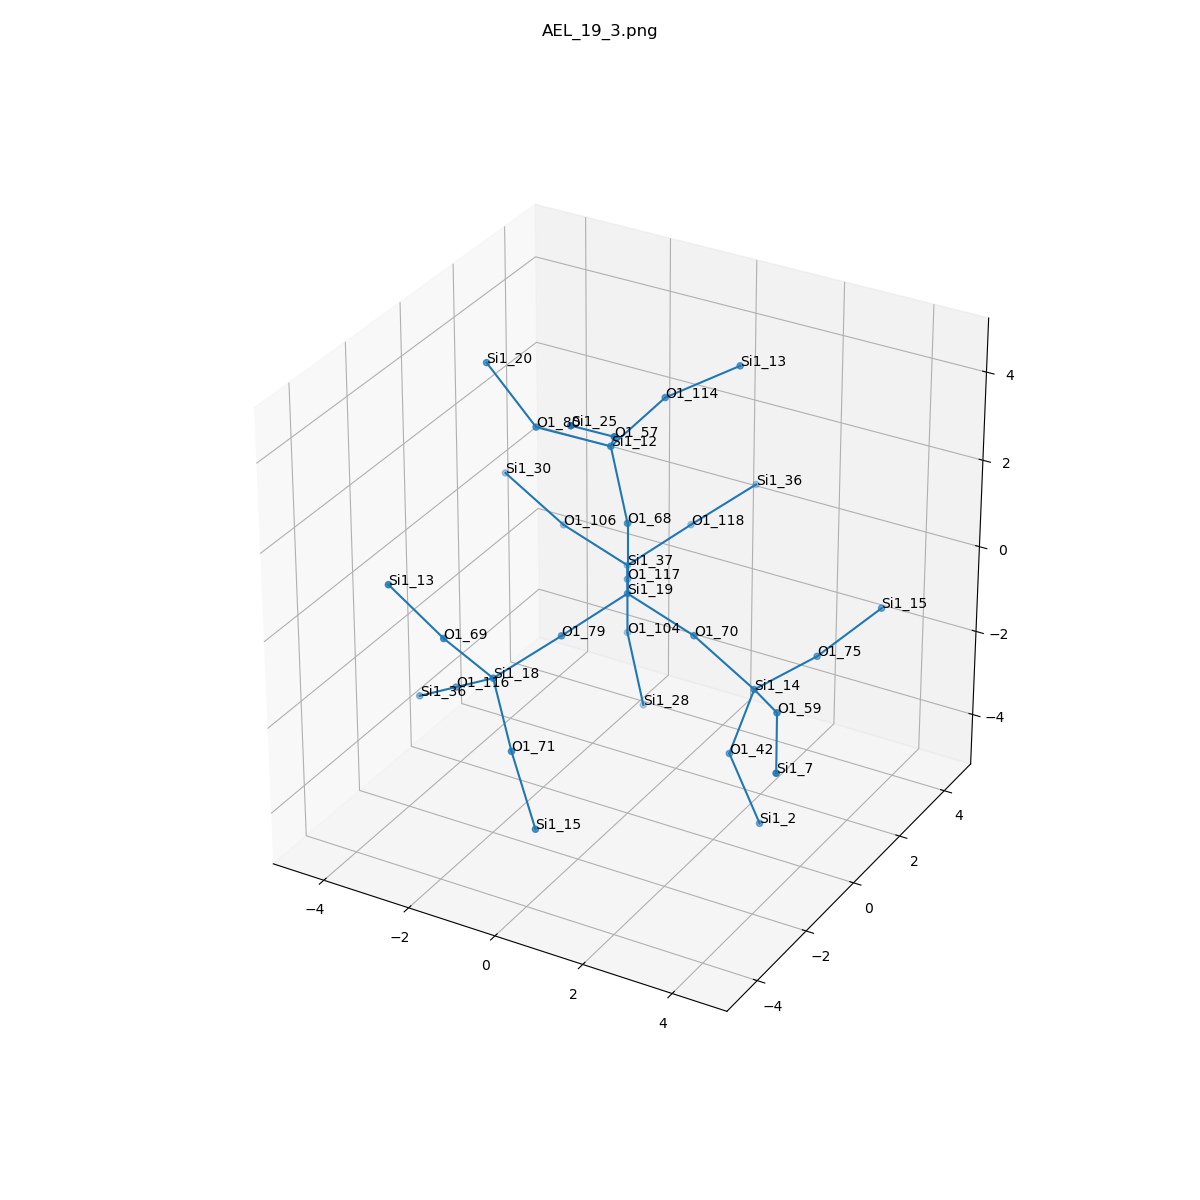

Source data for this figure (header and first rows):
, neighbor_num, isite, atom, x, y, z, front_index
0, 0, 19, Si1, 0.0, 0.0, 0.0, 
1, 1, 68, O1, 0.0, 4.622231866529366e-33, 1.61, 0.0
2, 1, 117, O1, -0.7583, 1.311, -0.5377, 0.0
3, 1, 70, O1, 1.519, -3.0814879110195774e-33, -0.5324, 0.0
4, 1, 79, O1, -0.7503, -1.319, -0.532, 0.0
5, 2, 12, Si1, -0.4815, 0.175, 3.135, 1.0
6, 2, 37, Si1, -1.517, 2.622, -1.075, 2.0
7, 2, 14, Si1, 2.799, 0.175, -1.491, 3.0
8, 2, 18, Si1, -1.598, -2.546, -1.133, 4.0
9, 3, 57, O1, 0.2414, -0.9309, 4.056, 5.0
10, 3, 80, O1, -2.078, -0.01441, 3.226, 5.0
11, 3, 114, O1, -0.09008, 1.647, 3.656, 5.0
12, 3, 106, O1, -3.035, 2.622, -0.543, 6.0
13, 3, 118, O1, -0.7662, 3.94, -0.5434, 6.0
14, 3, 104, O1, -1.517, 2.622, -2.685, 6.0
15, 3, 42, O1, 2.357, -0.01441, -3.028, 7.0
16, 3, 75, O1, 3.42, 1.647, -1.294, 7.0
17, 3, 59, O1, 3.908, -0.9309, -1.114, 7.0
18, 3, 69, O1, -2.162, -3.445, 0.07615, 8.0
19, 3, 71, O1, -0.6434, -3.445, -2.066, 8.0
20, 3, 116, O1, -2.825, -1.983, -2.004, 8.0
21, 4, 25, Si1, 0.07934, -2.299, 4.889, 9.0
22, 4, 20, Si1, -3.211, -0.002835, 4.37, 10.0
23, 4, 13, Si1, 1.056, 2.624, 4.225, 11.0
24, 4, 30, Si1, -4.315, 2.447, 0.4159, 12.0
25, 4, 36, Si1, 0.08103, 5.167, 0.05746, 13.0
26, 4, 28, Si1, -1.035, 2.447, -4.21, 14.0
27, 4, 2, Si1, 3.062, -0.002835, -4.476, 15.0
28, 4, 15, Si1, 4.336, 2.624, -0.4013, 16.0
29, 4, 7, Si1, 4.64, -2.299, -1.543, 17.0
30, 4, 13, Si1, -3.079, -3.963, 1.293, 18.0
31, 4, 15, Si1, 0.2017, -3.963, -3.333, 19.0
32, 4, 36, Si1, -4.053, -1.421, -2.874, 20.0
